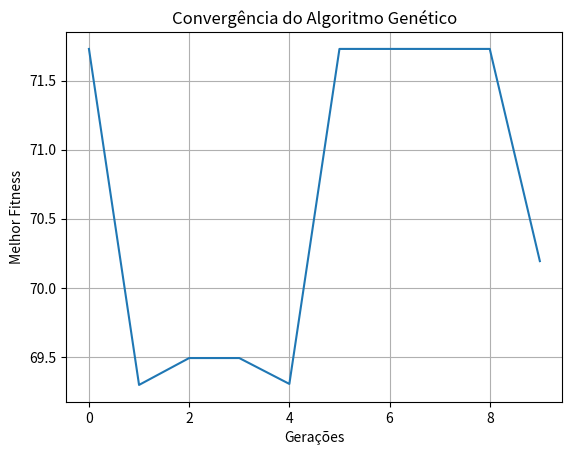

Write Python code to recreate this figure.
import random
import math
import matplotlib.pyplot as plt

# Função de aptidão (fitness)
def fitness(x, y):
    return math.sqrt(x**3 + 2*y**4)

# Função para converter um número decimal para binário com 3 bits
def decimal_para_binario(numero):
    return bin(numero)[2:].zfill(3)

# Função para converter um cromossomo em formato de 6 bits para valores de x e y
def cromossomo_para_xy(cromossomo):
    cromossomo_x = cromossomo[:3]
    cromossomo_y = cromossomo[3:]
    x = int(cromossomo_x, 2)
    y = int(cromossomo_y, 2)
    return x, y

# Função para converter um valor de x ou y em binário de 3 bits
def valor_para_binario(valor):
    return decimal_para_binario(valor).zfill(3)

# Inicialização da população de indivíduos
def inicializar_populacao(pop_size, gene_length):
    populacao = []
    for _ in range(pop_size):
        cromossomo = ''.join([str(random.randint(0, 1)) for _ in range(gene_length)])
        populacao.append(cromossomo)
    return populacao

# Cálculo do fitness de cada indivíduo na população
def calcular_fitness_populacao(populacao):
    fitness_populacao = []
    for cromossomo in populacao:
        x, y = cromossomo_para_xy(cromossomo)
        aptidao = fitness(x, y)
        fitness_populacao.append(aptidao)
    return fitness_populacao

# Seleção de pares com base na roleta
def selecao(populacao, fitness_populacao, num_selecionados):
    selecionados = []
    total_fitness = sum(fitness_populacao)
    while len(selecionados) < num_selecionados:
        acumulado = 0
        r = random.uniform(0, total_fitness)
        for i, aptidao in enumerate(fitness_populacao):
            acumulado += aptidao
            if acumulado >= r:
                selecionados.append(populacao[i])
                break
    return selecionados

# Cruzamento (crossover) entre dois pais
def crossover(pai1, pai2):
    ponto_corte = random.randint(1, len(pai1) - 1)
    filho1 = pai1[:ponto_corte] + pai2[ponto_corte:]
    filho2 = pai2[:ponto_corte] + pai1[ponto_corte:]
    return filho1, filho2

# Mutação em um cromossomo
def mutacao(cromossomo, taxa_mutacao):
    cromossomo_mutado = ''
    for bit in cromossomo:
        if random.random() < taxa_mutacao:
            cromossomo_mutado += '1' if bit == '0' else '0'
        else:
            cromossomo_mutado += bit
    return cromossomo_mutado

# Parâmetros do algoritmo
populacao_tamanho = 8
gene_length = 6  # 3 bits para x, 3 bits para y
taxa_crossover = 0.7
taxa_mutacao = 0.1
geracoes = 10

# Inicialização da população
populacao = inicializar_populacao(populacao_tamanho, gene_length)

# Lista para acompanhar a convergência do algoritmo
melhores_fitness = []

# Execução do algoritmo genético por um número fixo de gerações
for geracao in range(geracoes):
    # Cálculo do fitness da população atual
    fitness_populacao = calcular_fitness_populacao(populacao)

    # Encontre o melhor indivíduo da geração atual
    melhor_indice = fitness_populacao.index(max(fitness_populacao))
    melhor_cromossomo = populacao[melhor_indice]
    x, y = cromossomo_para_xy(melhor_cromossomo)
    resultado = fitness(x, y)

    # Adicione o melhor fitness à lista de convergência
    melhores_fitness.append(resultado)

    # Imprima a população da geração atual
    print(f'Geração {geracao + 1}:')
    for i, cromossomo in enumerate(populacao):
        x, y = cromossomo_para_xy(cromossomo)
        resultado = fitness(x, y)
        print(f'Indivíduo {i + 1}: x={x}, y={y}, f(x, y)={resultado}, Representação Binária: {cromossomo}')

    # Imprima o melhor indivíduo da geração atual
    print(f'Melhor solução - x={x}, y={y}, f(x, y)={resultado}')

    # Selecione indivíduos para cruzamento
    selecionados = selecao(populacao, fitness_populacao, populacao_tamanho)

    # Realize o crossover para criar a próxima geração
    nova_populacao = []
    while len(nova_populacao) < populacao_tamanho:
        pai1, pai2 = random.sample(selecionados, 2)
        filho1, filho2 = crossover(pai1, pai2)
        filho1 = mutacao(filho1, taxa_mutacao)
        filho2 = mutacao(filho2, taxa_mutacao)
        nova_populacao.extend([filho1, filho2])

    # Atualize a população para a próxima geração
    populacao = nova_populacao

# Encontre o melhor indivíduo de toda a execução
fitness_populacao = calcular_fitness_populacao(populacao)
melhor_indice = fitness_populacao.index(max(fitness_populacao))
melhor_cromossomo = populacao[melhor_indice]
x, y = cromossomo_para_xy(melhor_cromossomo)
resultado = fitness(x, y)

# Imprima o resultado da melhor solução encontrada
print("\nMelhor solução encontrada:")
print(f"x={x}, y={y}, f(x, y)={resultado}")

# Plotar gráfico de convergência
plt.figure()
plt.plot(melhores_fitness)
plt.xlabel('Gerações')
plt.ylabel('Melhor Fitness')
plt.title('Convergência do Algoritmo Genético')
plt.grid()
plt.show()
